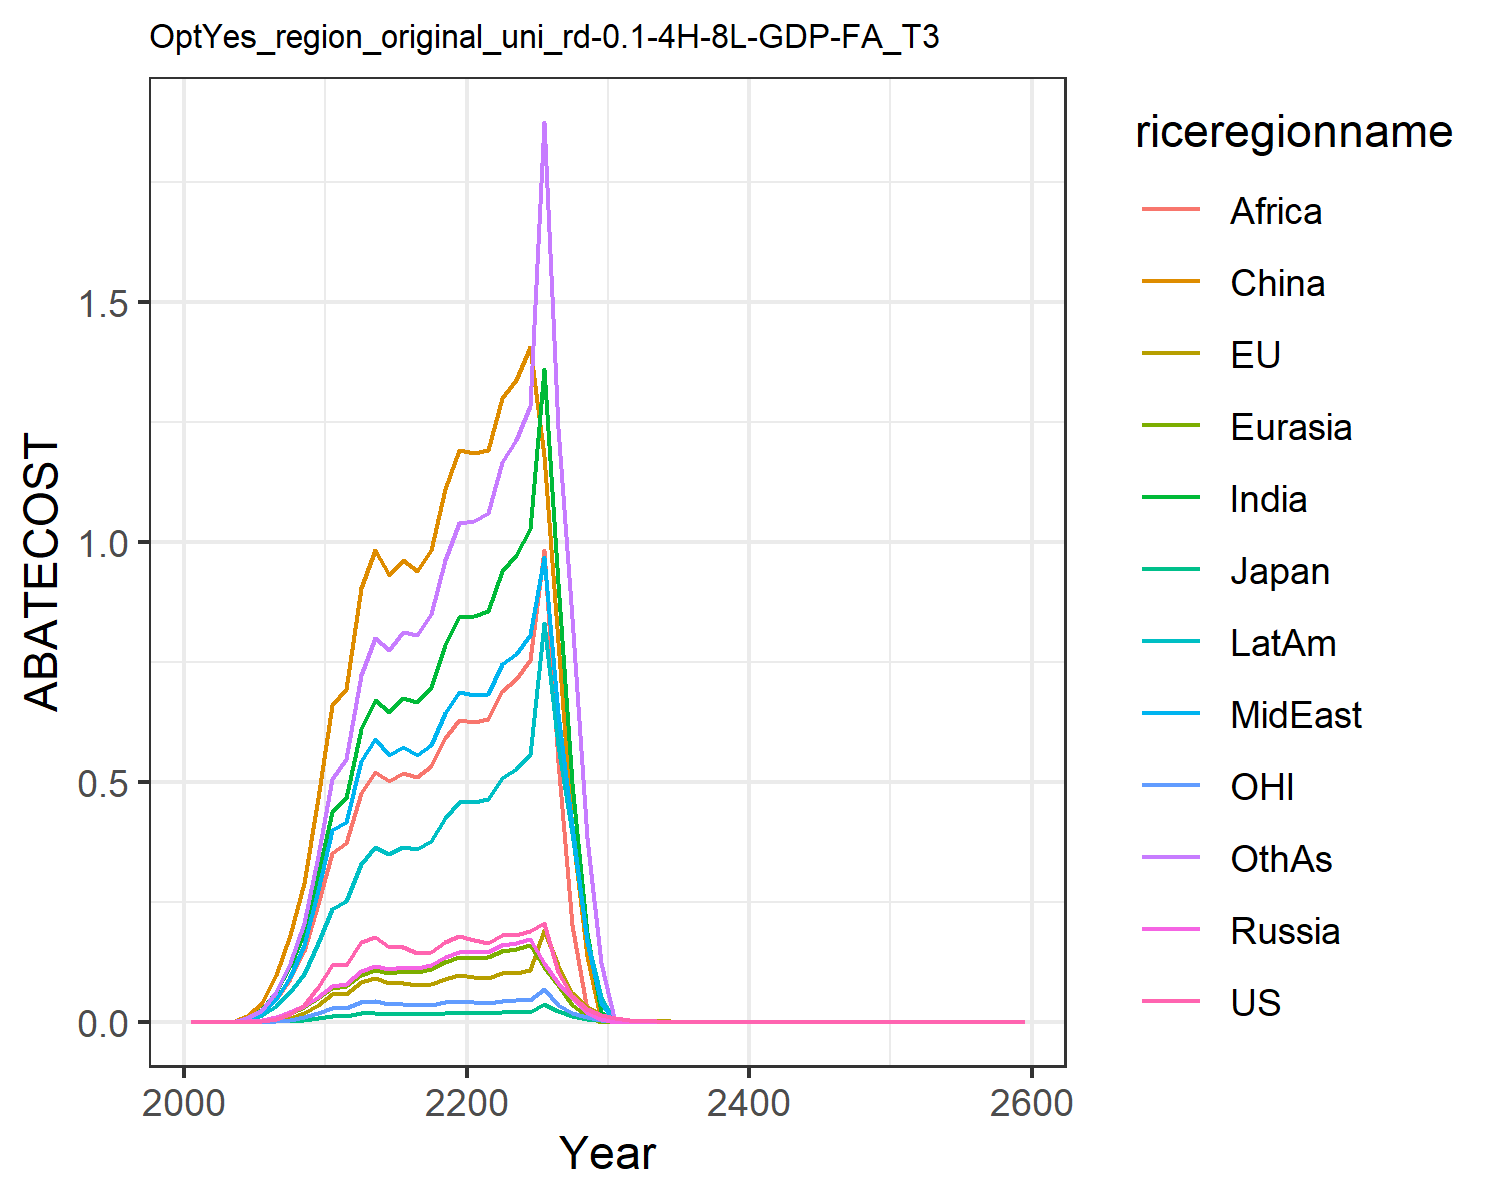

The file beside this chart, header and first rows:
0.0, 0.0, 0.0, 0.0, 0.0, 0.0, 0.0, 0.0, 0.0, 0.0, 0.0, 0.0
5.284918185388377e-11, 2.5312702998785402e-11, 9.729365933677023e-12, 4.237619411592039e-6, 3.7329917527456798e-6, 3.5781453613612305e-5, 1.8772715092769086e-5, 1.1019497837572514e-5, 1.0631578219281144e-5, 1.0332605585462468e-5, 1.6584278414785427e-11, 1.5982692134070865e-5
1.4179143405704638e-11, 6.843572054142829e-12, 2.37561808119558e-12, 3.524887678976957e-6, 3.296640451404655e-6, 3.2214906506213004e-5, 1.8574091574311002e-5, 1.1210265199748659e-5, 1.149118696223278e-5, 9.950557664240196e-6, 4.38542010770237e-12, 1.6301717549453698e-5
2.6661507893603363e-11, 1.295126127728657e-11, 4.0526078956975005e-12, 4.664354113874218e-6, 4.59771247309209e-6, 4.516124983169195e-5, 2.846547967915239e-5, 1.7716888985327278e-5, 1.9302804660996375e-5, 1.4991884458618113e-5, 8.094686348973138e-12, 2.592827178170623e-5
8.707671653197396e-5, 4.2539406362870464e-5, 1.1774465513859978e-5, 0.00125, 0.001234, 0.01214, 0.007869, 0.005233, 0.005682, 0.004106, 2.572658472346454e-5, 0.007435
0.001111, 0.0005446, 0.0001404, 0.004147, 0.004024, 0.03941, 0.02559, 0.01822, 0.01912, 0.01336, 0.0003177, 0.02506
0.005939, 0.002919, 0.0007225, 0.01043, 0.009909, 0.09673, 0.06175, 0.04713, 0.04665, 0.03255, 0.001643, 0.0627
0.01713, 0.008404, 0.002003, 0.01992, 0.01874, 0.1818, 0.116, 0.09393, 0.08911, 0.0616, 0.004578, 0.1222
0.03567, 0.0174, 0.004, 0.03203, 0.03015, 0.2899, 0.1877, 0.1597, 0.1475, 0.1001, 0.0092, 0.2048
0.07312, 0.03535, 0.00786, 0.05203, 0.04897, 0.4666, 0.3064, 0.2741, 0.2457, 0.1642, 0.0182, 0.3465
0.1174, 0.05706, 0.01239, 0.07446, 0.06986, 0.6597, 0.4373, 0.3987, 0.3512, 0.2352, 0.0287, 0.507
0.1183, 0.05872, 0.01257, 0.07873, 0.07396, 0.6942, 0.4669, 0.4168, 0.373, 0.2507, 0.02896, 0.5479
0.1654, 0.08334, 0.01767, 0.1054, 0.09775, 0.9049, 0.6097, 0.5425, 0.477, 0.3295, 0.04037, 0.7224
0.177, 0.09051, 0.01901, 0.116, 0.1074, 0.9842, 0.6712, 0.5889, 0.5204, 0.3632, 0.04315, 0.8009
0.1553, 0.08049, 0.01675, 0.1101, 0.1023, 0.9309, 0.6464, 0.5559, 0.5009, 0.3493, 0.03784, 0.7747
0.1551, 0.08139, 0.0168, 0.1147, 0.1064, 0.9627, 0.6744, 0.5718, 0.5193, 0.3644, 0.03777, 0.8132
0.1427, 0.07571, 0.01551, 0.1124, 0.1044, 0.9403, 0.6655, 0.5555, 0.5107, 0.3592, 0.03474, 0.8058
0.1456, 0.078, 0.01587, 0.1184, 0.1097, 0.9838, 0.6987, 0.5768, 0.5321, 0.3774, 0.03543, 0.8506
0.1666, 0.09001, 0.0182, 0.135, 0.1242, 1.11, 0.7858, 0.6445, 0.5909, 0.4253, 0.04051, 0.9632
0.178, 0.09686, 0.01948, 0.1464, 0.1339, 1.193, 0.8437, 0.6866, 0.6283, 0.4574, 0.04324, 1.04
0.1697, 0.09305, 0.01863, 0.1457, 0.1335, 1.186, 0.8448, 0.6804, 0.6257, 0.4577, 0.04122, 1.044
0.1643, 0.09087, 0.0181, 0.1462, 0.1345, 1.192, 0.8571, 0.6839, 0.6309, 0.4637, 0.03997, 1.061
0.1804, 0.1006, 0.01995, 0.1599, 0.1471, 1.301, 0.9389, 0.7452, 0.6889, 0.508, 0.04395, 1.167
0.1817, 0.1021, 0.02017, 0.1644, 0.1517, 1.339, 0.9733, 0.7672, 0.7148, 0.5262, 0.04433, 1.212
0.189, 0.107, 0.02106, 0.1727, 0.1596, 1.407, 1.028, 0.806, 0.7551, 0.5556, 0.04619, 1.284
0.2055, 0.1916, 0.03762, 0.1216, 0.1147, 1.179, 1.36, 0.9696, 0.9842, 0.8307, 0.06873, 1.875
0.104, 0.1186, 0.02321, 0.08047, 0.0776, 0.7922, 0.9136, 0.6412, 0.5419, 0.5778, 0.03485, 1.237
0.05267, 0.06037, 0.01179, 0.05132, 0.03563, 0.3995, 0.4981, 0.4078, 0.2025, 0.3927, 0.01767, 0.8408
0.02667, 0.03073, 0.005987, 0.02083, 0.01127, 0.1377, 0.1847, 0.1654, 0.02456, 0.1721, 0.008961, 0.3833
0.01351, 0.01564, 0.00304, 0.005042, 0.0, 0.001166, 0.02059, 0.03992, 0.0, 0.05183, 0.004544, 0.1214
0.00683, 0.007938, 0.001541, 0.0, 0.0, 0.0, 0.0, 0.0, 0.0, 0.0, 0.0023, 0.0
0.003447, 0.004018, 0.0007787, 0.0, 0.0, 0.0, 0.0, 0.0, 0.0, 0.0, 0.001161, 0.0
0.001739, 0.002032, 0.0003933, 0.0, 0.0, 0.0, 0.0, 0.0, 0.0, 0.0, 0.0005856, 0.0
0.0008768, 0.001027, 0.0001985, 0.0, 0.0, 0.0, 0.0, 0.0, 0.0, 0.0, 0.0002953, 0.0
0.0004421, 0.0005187, 0.0001002, 0.0, 0.0, 0.0, 0.0, 0.0, 0.0, 0.0, 0.0001489, 0.0
0.0002229, 0.0002619, 5.0547001975173994e-5, 0.0, 0.0, 0.0, 0.0, 0.0, 0.0, 0.0, 7.504946074256838e-5, 0.0
0.0001123, 0.0001322, 2.5499234748734663e-5, 0.0, 0.0, 0.0, 0.0, 0.0, 0.0, 0.0, 3.7827028307131e-5, 0.0
5.6629583944038085e-5, 6.673484863785705e-5, 1.2862063397057088e-5, 0.0, 0.0, 0.0, 0.0, 0.0, 0.0, 0.0, 1.9064624549770654e-5, 0.0
2.854548731967315e-5, 3.367686396388069e-5, 6.487186601049794e-6, 0.0, 0.0, 0.0, 0.0, 0.0, 0.0, 0.0, 9.608021569001649e-6, 0.0
1.4388832945646936e-5, 1.699193866305192e-5, 3.271682829830077e-6, 0.0, 0.0, 0.0, 0.0, 0.0, 0.0, 0.0, 4.841994282180507e-6, 0.0
7.2528636633916245e-6, 8.57224945591254e-6, 1.6499078572741315e-6, 0.0, 0.0, 0.0, 0.0, 0.0, 0.0, 0.0, 2.440069123781069e-6, 0.0
3.6558655808394466e-6, 4.324081215397893e-6, 8.320036020855978e-7, 0.0, 0.0, 0.0, 0.0, 0.0, 0.0, 0.0, 1.2296156912792618e-6, 0.0
1.8427572670430541e-6, 2.1809491225684733e-6, 4.195370083987109e-7, 0.0, 0.0, 0.0, 0.0, 0.0, 0.0, 0.0, 6.196226737252225e-7, 0.0
9.288454311089741e-7, 1.0999034540040375e-6, 2.1154216201967513e-7, 0.0, 0.0, 0.0, 0.0, 0.0, 0.0, 0.0, 3.1223149990236984e-7, 0.0
4.6818364831510684e-7, 5.546576850299088e-7, 1.0666130654120392e-7, 0.0, 0.0, 0.0, 0.0, 0.0, 0.0, 0.0, 1.5733244984098805e-7, 0.0
2.3598615730552888e-7, 2.7967946022556183e-7, 5.377762734872405e-8, 0.0, 0.0, 0.0, 0.0, 0.0, 0.0, 0.0, 7.92779875617278e-8, 0.0
1.1894722417202481e-7, 1.4101471284139693e-7, 2.711330509928948e-8, 0.0, 0.0, 0.0, 0.0, 0.0, 0.0, 0.0, 3.994662784145506e-8, 0.0
5.995419733138876e-8, 7.109507524002272e-8, 1.3669434364401334e-8, 0.0, 0.0, 0.0, 0.0, 0.0, 0.0, 0.0, 2.012802888501588e-8, 0.0
3.021915972423143e-8, 3.58416900170063e-8, 6.891391905309482e-9, 0.0, 0.0, 0.0, 0.0, 0.0, 0.0, 0.0, 1.014183114149764e-8, 0.0
1.5231501164388065e-8, 1.8068150225759144e-8, 3.474182602826095e-9, 0.0, 0.0, 0.0, 0.0, 0.0, 0.0, 0.0, 5.110058463556752e-9, 0.0
7.677160139804639e-9, 9.107880298852533e-9, 1.751412742767469e-9, 0.0, 0.0, 0.0, 0.0, 0.0, 0.0, 0.0, 2.574720342524401e-9, 0.0
3.86951117853982e-9, 4.590936617725364e-9, 8.829077889439702e-10, 0.0, 0.0, 0.0, 0.0, 0.0, 0.0, 0.0, 1.2972667231759309e-9, 0.0
1.950335300227647e-9, 2.314021615308224e-9, 4.4507572717448636e-10, 0.0, 0.0, 0.0, 0.0, 0.0, 0.0, 0.0, 6.536177034859036e-10, 0.0
9.830151035619399e-10, 1.1663187638120646e-9, 2.2435970965453007e-10, 0.0, 0.0, 0.0, 0.0, 0.0, 0.0, 0.0, 3.2931683266505666e-10, 0.0
4.954603477120808e-10, 5.878307575296628e-10, 1.13096417449704e-10, 0.0, 0.0, 0.0, 0.0, 0.0, 0.0, 0.0, 1.6592044700173247e-10, 0.0
2.4972124602112294e-10, 2.962605755998448e-10, 5.700939299721116e-11, 0.0, 0.0, 0.0, 0.0, 0.0, 0.0, 0.0, 8.359532496200211e-11, 0.0
1.2586356790510567e-10, 1.493080171350283e-10, 2.8736779768106463e-11, 0.0, 0.0, 0.0, 0.0, 0.0, 0.0, 0.0, 4.211728851455796e-11, 0.0
6.343699747154385e-11, 7.524561375883901e-11, 1.4485196023291867e-11, 0.0, 0.0, 0.0, 0.0, 0.0, 0.0, 0.0, 2.1219510670722063e-11, 0.0
3.1972994703416825e-11, 3.792006125935367e-11, 7.301392393304344e-12, 0.0, 0.0, 0.0, 0.0, 0.0, 0.0, 0.0, 1.0690722931337372e-11, 0.0
1.6114699416802764e-11, 1.910942172382031e-11, 3.680293385005748e-12, 0.0, 0.0, 0.0, 0.0, 0.0, 0.0, 0.0, 5.386116215882833e-12, 0.0
